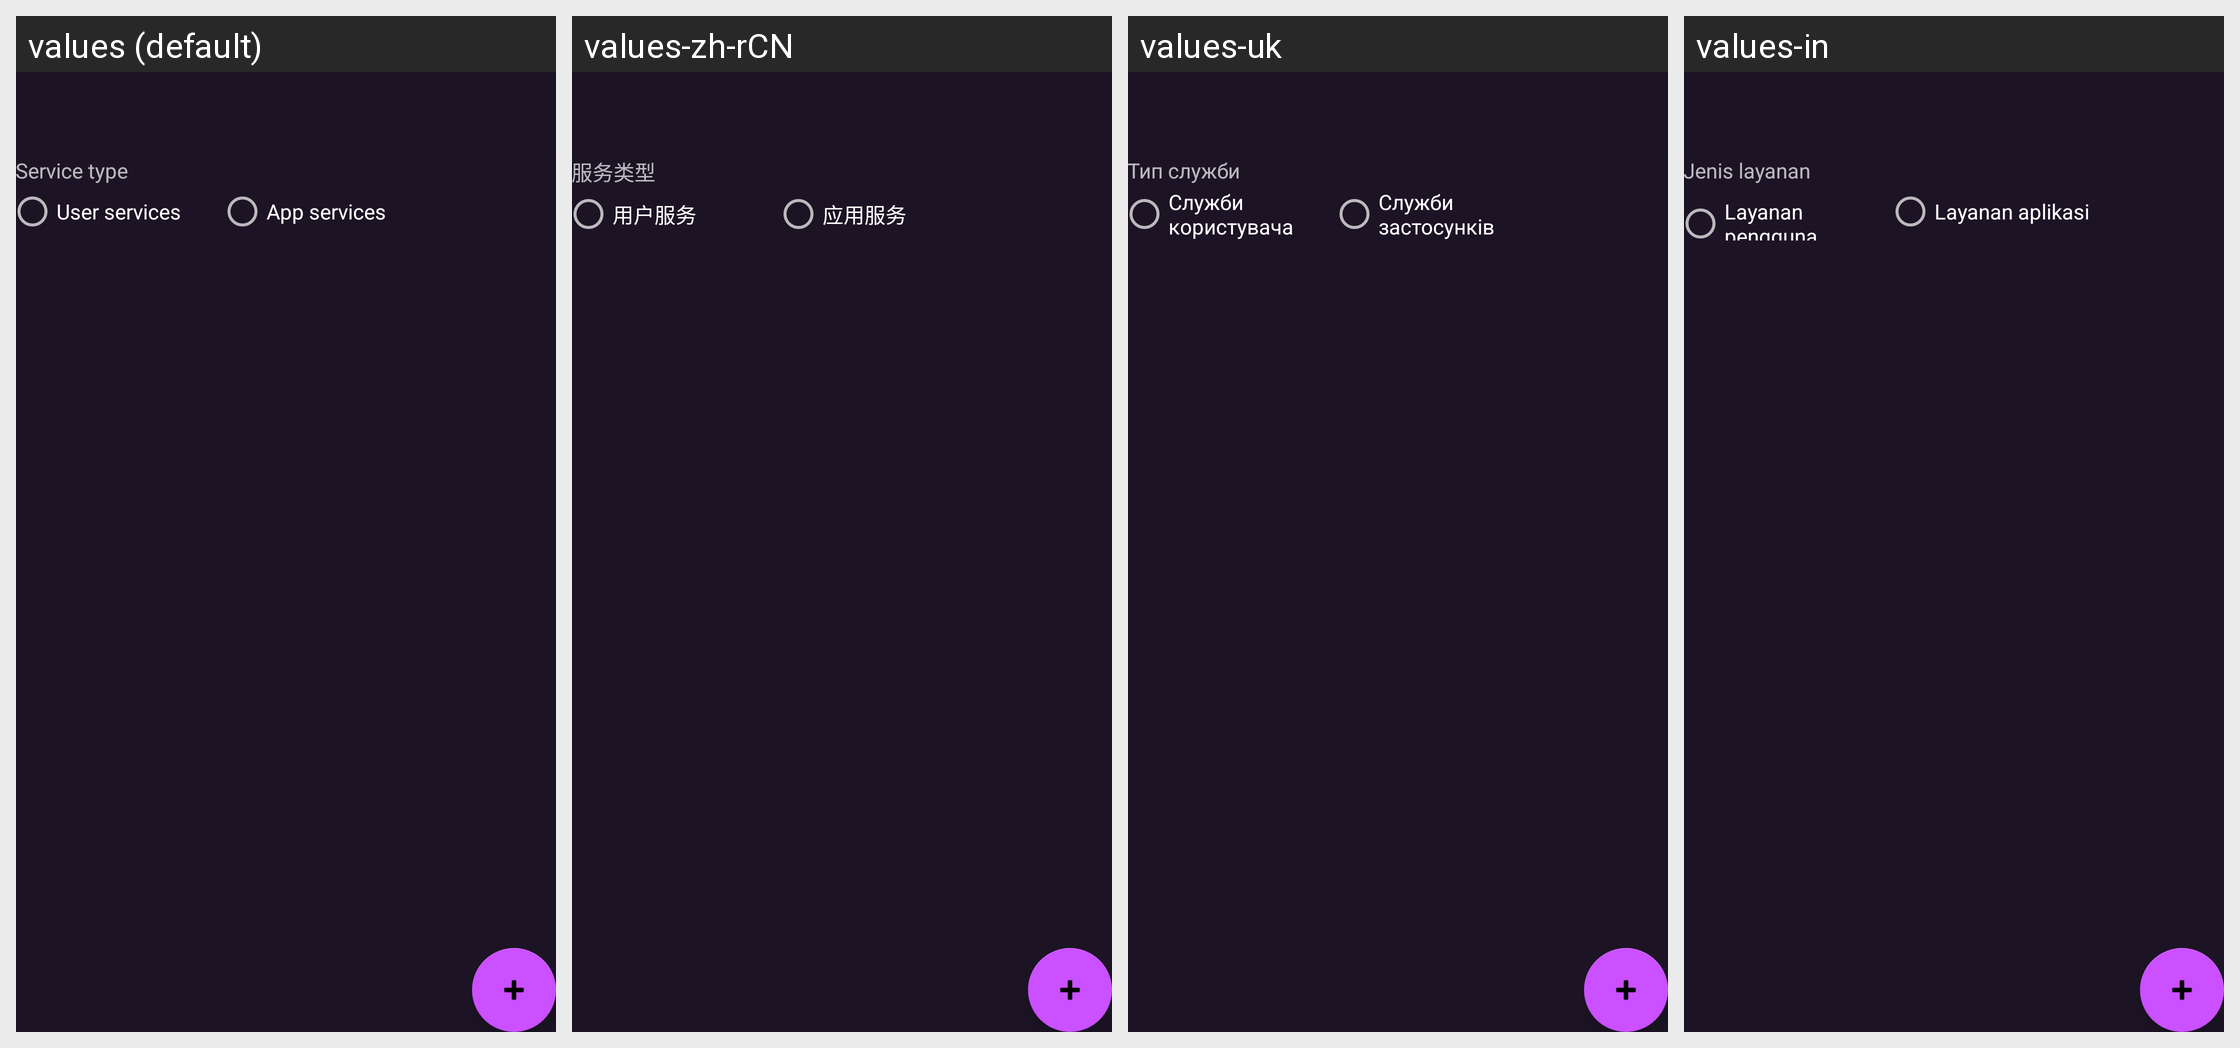

For this localized Android screen grid, give each drawn string resource with its value in every locale shown.
Android screen res/layout/activity_hosted_services.xml rendered under 4 locales, left to right: values (default), values-zh-rCN, values-uk, values-in. Device: Nexus 5 (rendered at 1080×1920; each locale shown at half size, 540×960, under a caption strip naming it); theme DefaultTheme.
Other locales in the repository, not shown: values-ach, values-ar, values-ay, values-az, values-be, values-bg, values-bn-rBD, values-bn-rIN, values-brx, values-bs, values-ca, values-cs-rCZ, values-cy, values-da, values-de, values-de-rAT, values-el, values-en-rGB, values-eo, values-es-rAR, values-es-rCU, values-es-rES, values-es-rMX, values-et, values-eu, values-fa, values-fi, values-fr-rFR, values-ga, values-gl, values-gu-rIN, values-guc, values-gum, values-hi, values-hr-rHR, values-hu, values-hy-rAM, values-ia, values-is, values-it, values-iw, values-ja, values-kn-rIN, values-ko, values-ky, values-lt-rLT, values-lv, values-mk, values-ml, values-mn, values-mr-rIN, values-ms-rMY, values-my, values-nah, values-nb, values-nl, values-pa, values-pbb, values-pl, values-ps, values-pt-rBR, values-pt-rPT, values-ro-rRO, values-ru, values-sk-rSK, values-sl, values-sn, values-sq, values-sr, values-sv, values-ta, values-th, values-tk, values-tl, values-tr, values-ur, values-uz, values-vi, values-zh-rTW.
Strings drawn on this screen, with the default value and each locale's value (text and hints the layout hard-codes, and strings that could not be matched under every locale, appear in the picture but are not listed):

service_type
  values: Service type
  values-zh-rCN: 服务类型
  values-uk: Тип служби
  values-in: Jenis layanan

user_services
  values: User services
  values-zh-rCN: 用户服务
  values-uk: Служби користувача
  values-in: Layanan pengguna

app_services
  values: App services
  values-zh-rCN: 应用服务
  values-uk: Служби застосунків
  values-in: Layanan aplikasi
